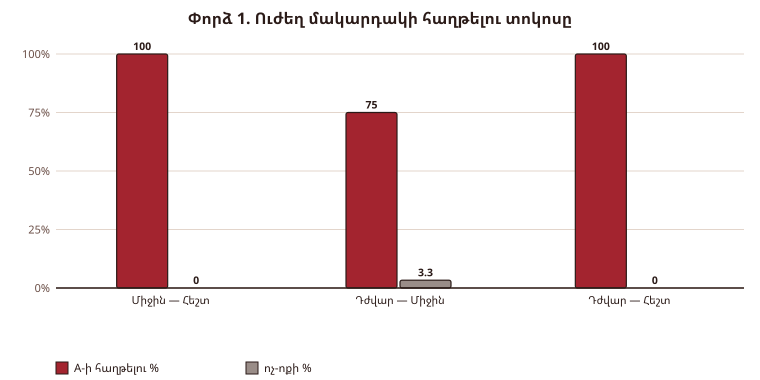

Values plotted in this chart, from the file beside it:
Զույգ (A — B), Խաղեր, A հաղթ., B հաղթ., Ոչ-ոքի, A հաղթելու %, Ամրոցի գրավում, Աշտարակներով, Կյանքով, Միջին ռաունդ, A մվ/քայլ, B մվ/քայլ
Միջին — Հեշտ, 40, 40, 0, 0, 100.0%, 33, 7, 0, 14.7, 153, 0
Դժվար — Միջին, 30, 22, 7, 1, 75.0%, 0, 13, 16, 20.0, 1001, 155
Դժվար — Հեշտ, 20, 20, 0, 0, 100.0%, 18, 2, 0, 14.6, 1001, 0
